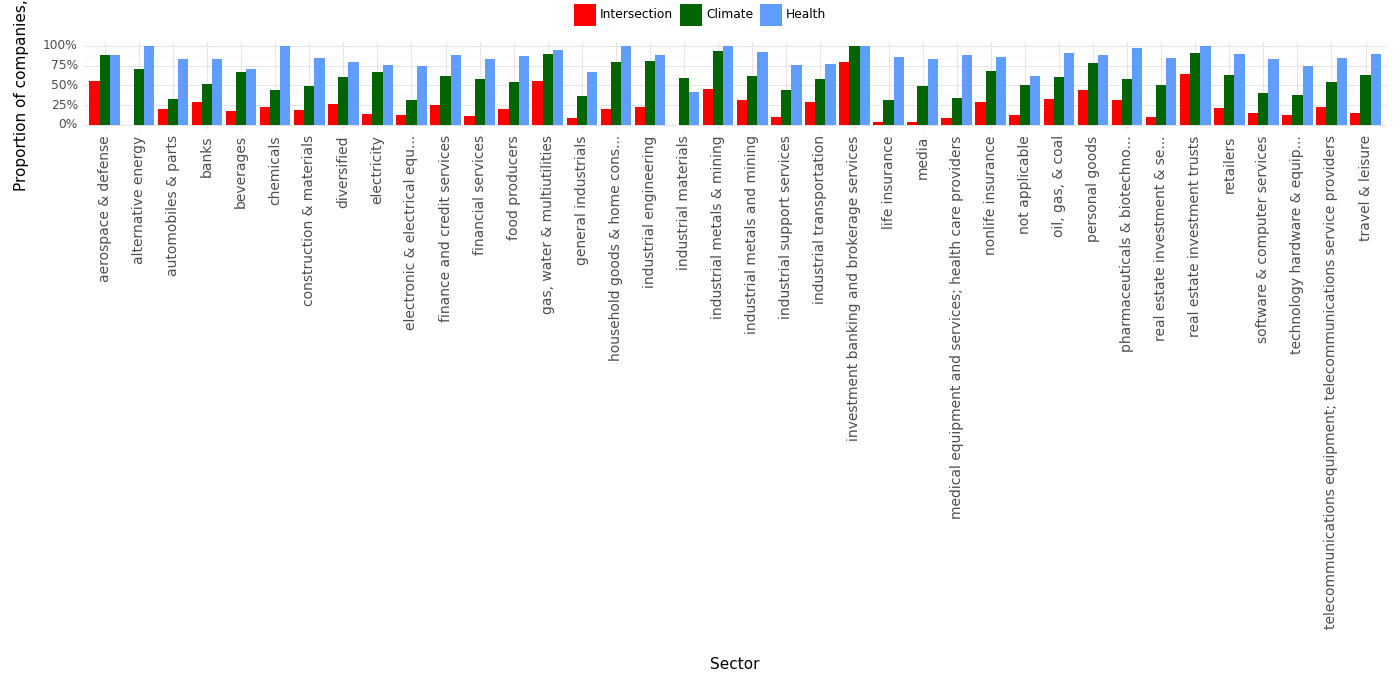

The file beside this chart, header and first rows:
, Sector, Climate, Health, Intersection, Year
0, aerospace & defense, 0.89, 0.89, 0.56, 2023
1, alternative energy, 0.71, 1.0, 0.0, 2023
2, automobiles & parts, 0.33, 0.83, 0.2, 2023
3, banks, 0.52, 0.84, 0.29, 2023
4, beverages, 0.67, 0.71, 0.18, 2023
5, chemicals, 0.44, 1.0, 0.22, 2023
6, construction & materials, 0.49, 0.85, 0.19, 2023
7, diversified, 0.6, 0.8, 0.26, 2023
8, electricity, 0.67, 0.76, 0.14, 2023
9, electronic & electrical equ..., 0.31, 0.75, 0.12, 2023
10, finance and credit services, 0.62, 0.88, 0.25, 2023
11, financial services, 0.58, 0.84, 0.11, 2023
12, food producers, 0.54, 0.87, 0.2, 2023
13, gas, water & multiutilities, 0.9, 0.95, 0.55, 2023
14, general industrials, 0.36, 0.67, 0.08, 2023
15, household goods & home cons..., 0.8, 1.0, 0.2, 2023
16, industrial engineering, 0.81, 0.89, 0.22, 2023
17, industrial materials, 0.59, 0.41, 0.0, 2023
18, industrial metals & mining, 0.93, 1.0, 0.46, 2023
19, industrial metals and mining, 0.62, 0.92, 0.31, 2023
20, industrial support services, 0.44, 0.76, 0.1, 2023
21, industrial transportation, 0.58, 0.77, 0.29, 2023
22, investment banking and brokerage service…, 1.0, 1.0, 0.8, 2023
23, life insurance, 0.32, 0.86, 0.04, 2023
24, media, 0.49, 0.83, 0.03, 2023
25, medical equipment and services; health c…, 0.34, 0.89, 0.09, 2023
26, nonlife insurance, 0.68, 0.86, 0.29, 2023
27, not applicable, 0.5, 0.62, 0.12, 2023
28, oil, gas, & coal, 0.61, 0.91, 0.33, 2023
29, personal goods, 0.78, 0.89, 0.44, 2023
30, pharmaceuticals & biotechno..., 0.58, 0.97, 0.32, 2023
31, real estate investment & se..., 0.51, 0.85, 0.1, 2023
32, real estate investment trusts, 0.91, 1.0, 0.64, 2023
33, retailers, 0.63, 0.9, 0.21, 2023
34, software & computer services, 0.4, 0.83, 0.15, 2023
35, technology hardware & equip..., 0.38, 0.75, 0.12, 2023
36, telecommunications equipment; telecommun…, 0.54, 0.85, 0.23, 2023
37, travel & leisure, 0.63, 0.9, 0.15, 2023
